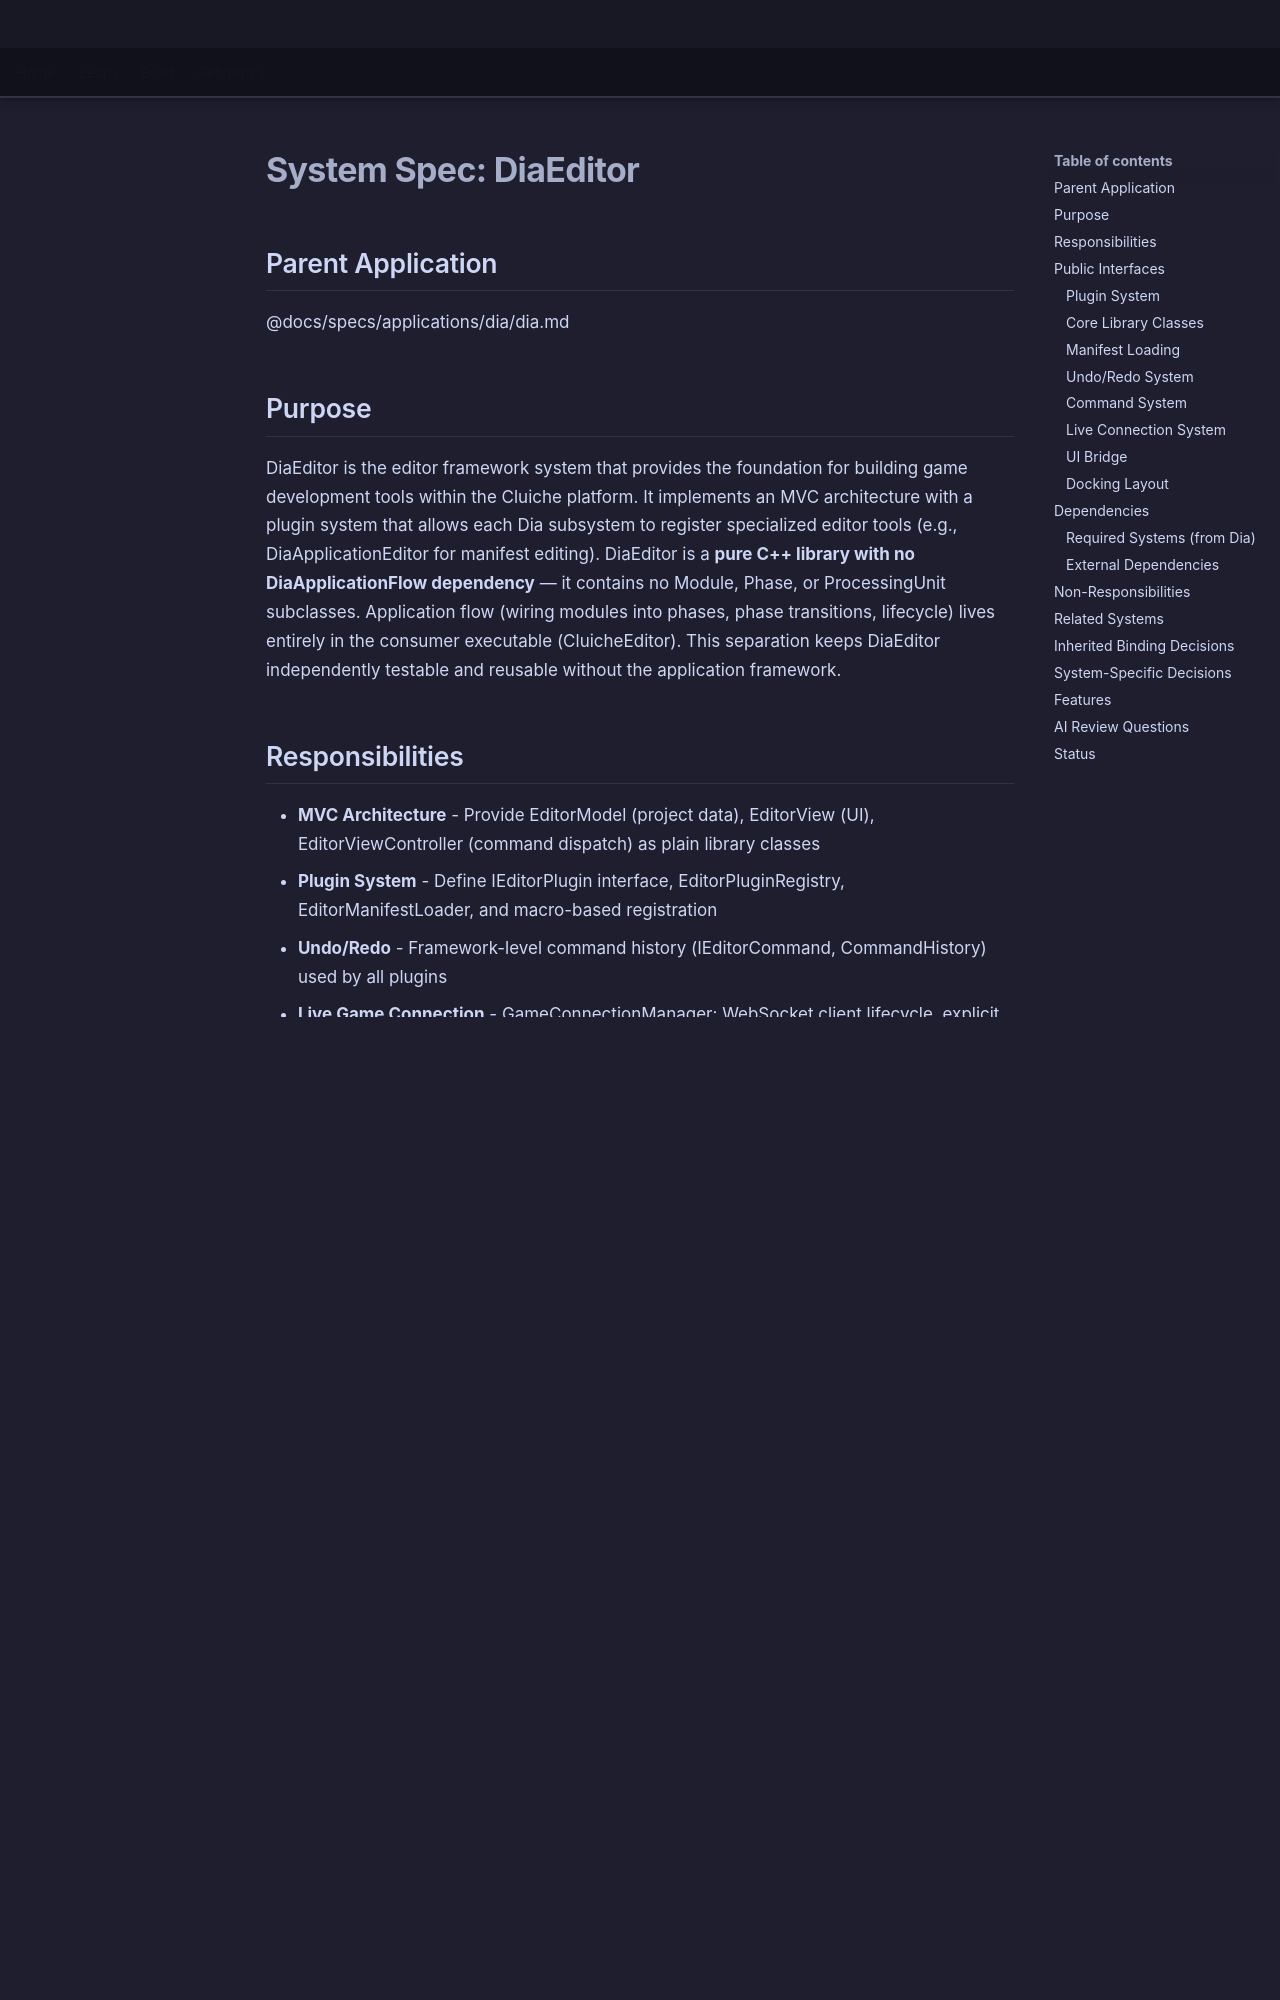

repository: LenihanConor/Cluiche · page: specs/applications/dia/systems/diaeditor/diaeditor/index.html · generator: mkdocs

# System Spec: DiaEditor

## Parent Application
@docs/specs/applications/dia/dia.md

## Purpose

DiaEditor is the editor framework system that provides the foundation for building game development tools within the Cluiche platform. It implements an MVC architecture with a plugin system that allows each Dia subsystem to register specialized editor tools (e.g., DiaApplicationEditor for manifest editing). DiaEditor is a **pure C++ library with no DiaApplicationFlow dependency** — it contains no Module, Phase, or ProcessingUnit subclasses. Application flow (wiring modules into phases, phase transitions, lifecycle) lives entirely in the consumer executable (CluicheEditor). This separation keeps DiaEditor independently testable and reusable without the application framework.

## Responsibilities

- **MVC Architecture** - Provide EditorModel (project data), EditorView (UI), EditorViewController (command dispatch) as plain library classes
- **Plugin System** - Define IEditorPlugin interface, EditorPluginRegistry, EditorManifestLoader, and macro-based registration
- **Undo/Redo** - Framework-level command history (IEditorCommand, CommandHistory) used by all plugins
- **Live Game Connection** - GameConnectionManager: WebSocket client lifecycle, explicit on-demand connection, protocol handling
- **Data Synchronization** - Bidirectional sync between editor and game (subscribe to data, push updates)

## Public Interfaces
